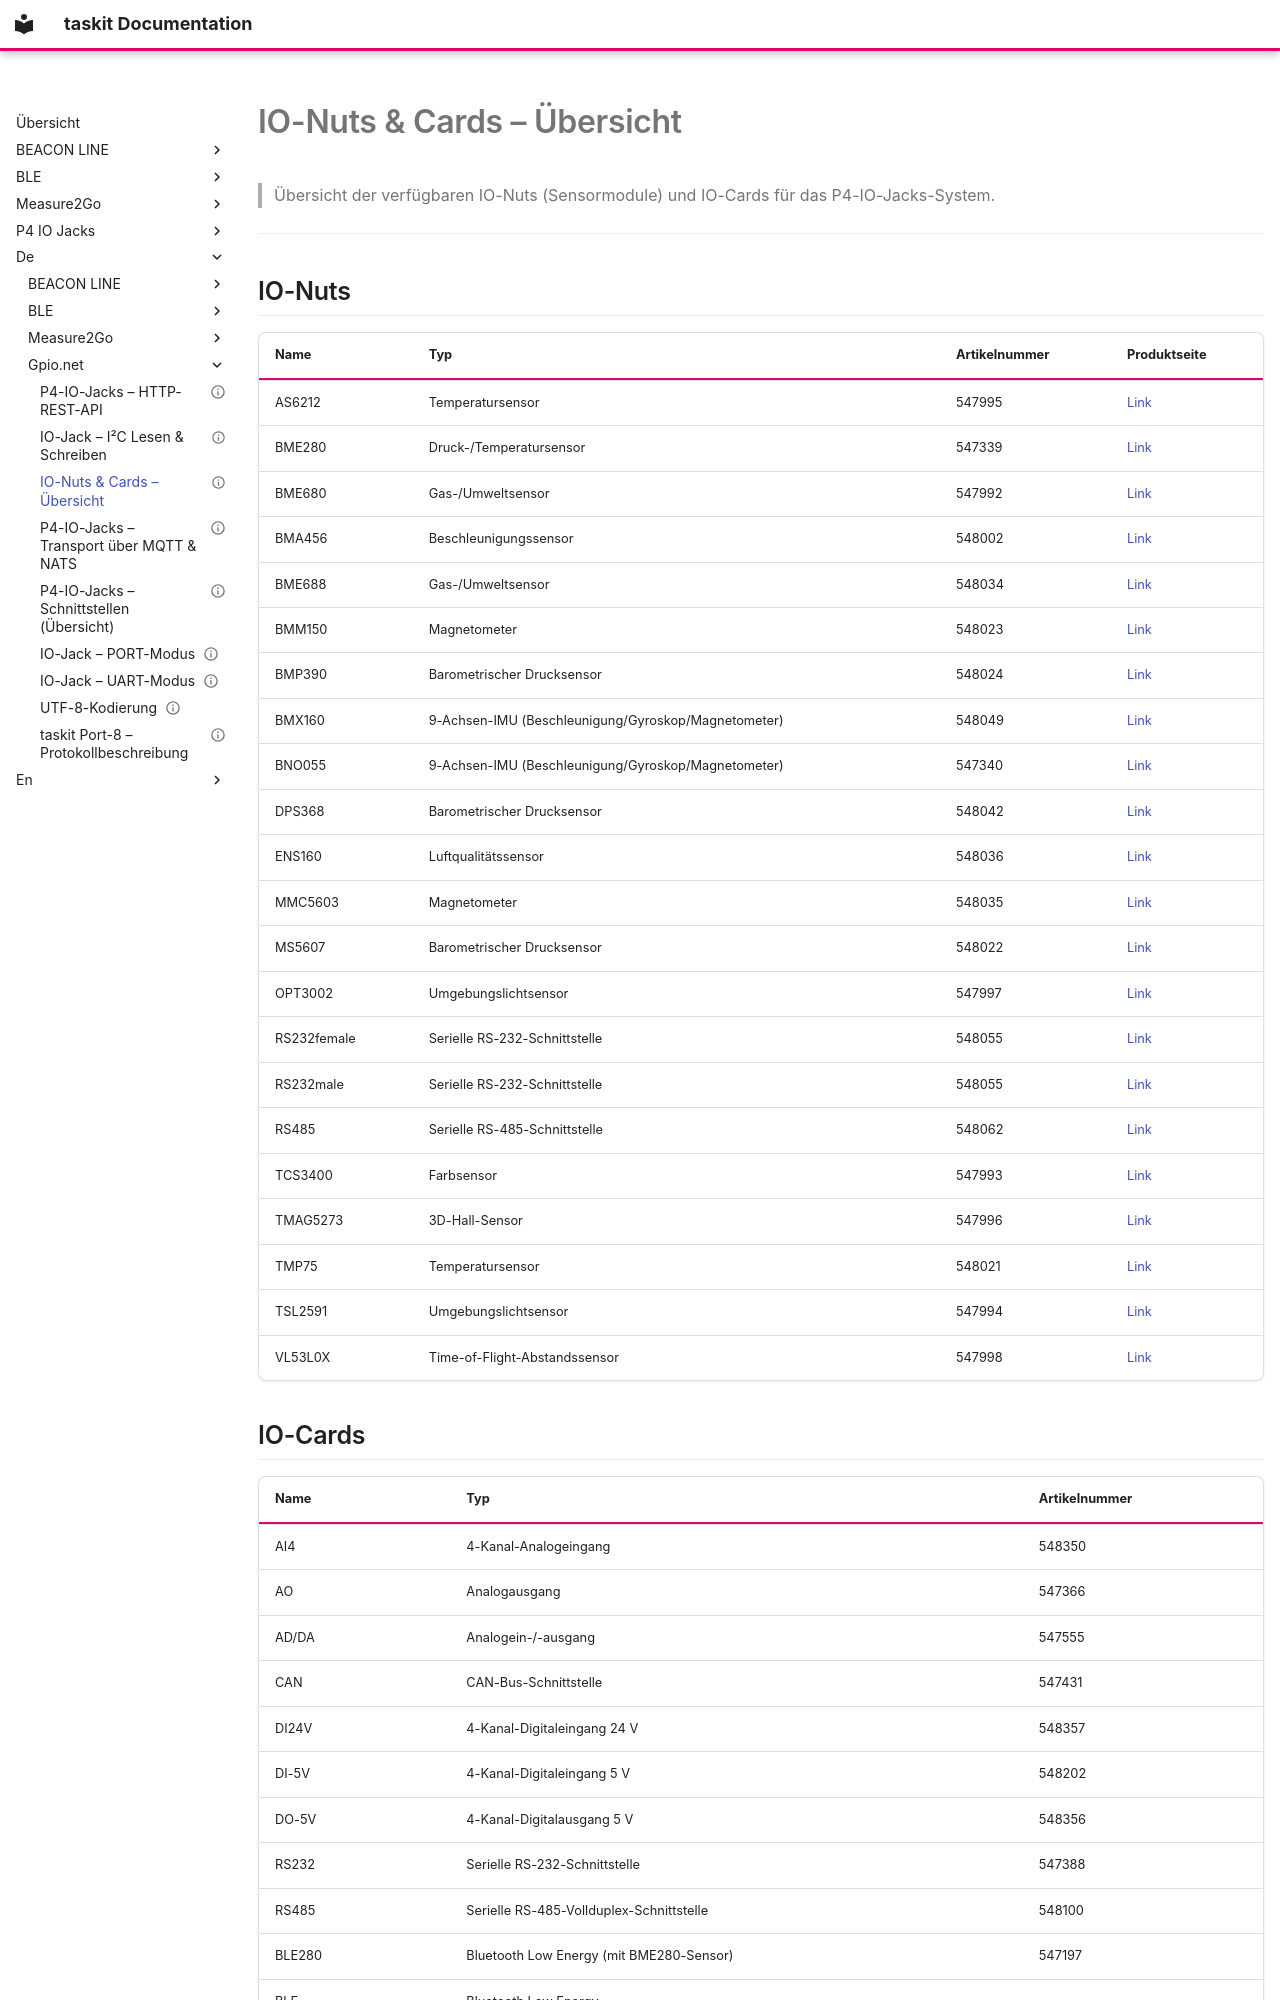

repository: traulfs/docs.taskit.de · page: de/gpio.net/IO-Nuts & Cards/index.html · generator: mkdocs

---
tags:
  - p4-io-jacks
  - io-nuts
  - io-cards
  - reference
quelle: io-nuts_carts.csv
erstellt: 2026-08-20
status: reference
description: "Übersicht der IO-Nuts (Sensor- und Schnittstellenmodule) und IO-Cards für das P4-IO-Jacks-System, mit Sensortyp, Artikelnummer und Link zur Produktseite."
---

# IO-Nuts & Cards – Übersicht

> Übersicht der verfügbaren IO-Nuts (Sensormodule) und IO-Cards für das P4-IO-Jacks-System.

---
